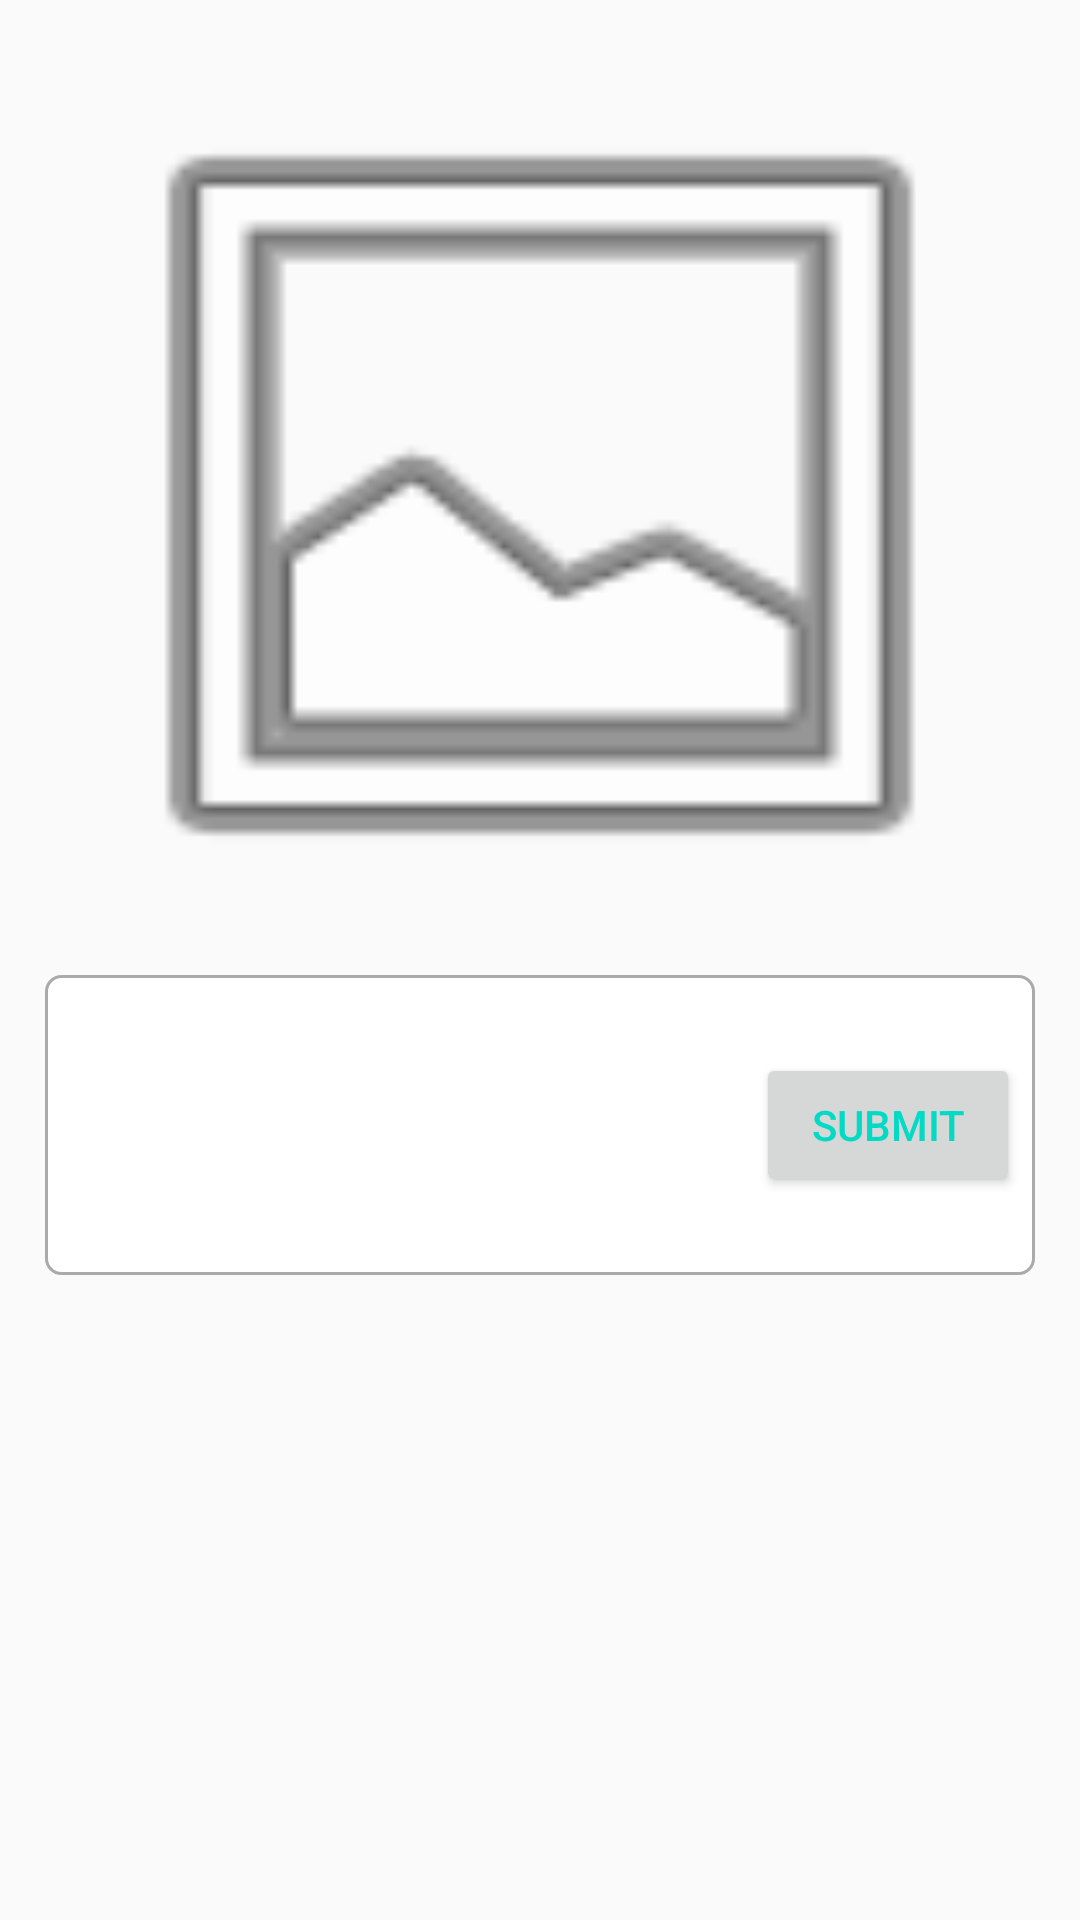

Produce the Android XML layout that renders to this screen, including the resource entries it uses.
<!-- AndroidManifest.xml: application theme AppTheme -->
<!-- res/layout/activity_shape_details.xml -->
<?xml version="1.0" encoding="utf-8"?>
<RelativeLayout
    android:layout_width="match_parent"
    android:layout_height="match_parent"
    xmlns:android="http://schemas.android.com/apk/res/android"
    xmlns:app="http://schemas.android.com/apk/res-auto"
    xmlns:tools="http://schemas.android.com/tools">

    <androidx.appcompat.widget.LinearLayoutCompat
        android:layout_width="match_parent"
        android:layout_height="match_parent"
        android:layout_margin="10dp"
        android:orientation="vertical">

        <ImageView
            android:id="@+id/imageView"
            android:layout_width="match_parent"
            android:layout_height="match_parent"
            android:layout_weight="1"
            android:layout_margin="5dp"
            android:src="@android:drawable/ic_menu_gallery"
            android:scaleType="fitXY" />

        <androidx.appcompat.widget.LinearLayoutCompat
            android:layout_width="match_parent"
            android:layout_height="match_parent"
            android:orientation="vertical"
            android:layout_weight="1">

            <androidx.constraintlayout.widget.ConstraintLayout
                android:layout_width="match_parent"
                android:layout_height="wrap_content"
                android:layout_margin="5dp"
                android:background="@drawable/tab_border"
                android:orientation="horizontal">


                <androidx.appcompat.widget.AppCompatEditText
                    android:id="@+id/edtComment"
                    android:layout_width="0dp"
                    android:layout_margin="5dp"
                    android:layout_height="100dp"
                    android:text=""
                    android:gravity="top"
                    android:padding="15dp"
                    android:background="@null"
                    app:layout_constraintEnd_toStartOf="@+id/btnSubmit"
                    app:layout_constraintStart_toStartOf="parent" />
                <androidx.appcompat.widget.AppCompatButton
                    android:id="@+id/btnSubmit"
                    android:layout_width="wrap_content"
                    android:layout_height="wrap_content"
                    android:text="@string/submit"
                    style="@style/TextAppearance.AppCompat.Widget.Button.Borderless.Colored"
                    android:layout_margin="5dp"
                    app:layout_constraintTop_toTopOf="parent"
                    app:layout_constraintBottom_toBottomOf="parent"
                    app:layout_constraintEnd_toEndOf="parent"
                    app:layout_constraintStart_toEndOf="@+id/edtName"/>

            </androidx.constraintlayout.widget.ConstraintLayout>
            <RelativeLayout
                android:layout_width="match_parent"
                android:layout_height="match_parent"
                android:layout_margin="10dp"
                android:padding="5dp">
                <androidx.recyclerview.widget.RecyclerView
                    android:id="@+id/recyclerCommentList"
                    android:layout_width="match_parent"
                    android:visibility="gone"
                    android:layout_height="match_parent">
                </androidx.recyclerview.widget.RecyclerView>
                <androidx.appcompat.widget.AppCompatTextView
                    android:id="@+id/emptyView"
                    android:layout_width="match_parent"
                    android:layout_height="wrap_content"
                    android:layout_centerInParent="true"
                    android:gravity="center"
                    android:visibility="gone"
                    android:textStyle="bold"
                    android:textSize="25sp"
                    android:text="@string/no_comment" />
            </RelativeLayout>

        </androidx.appcompat.widget.LinearLayoutCompat>

    </androidx.appcompat.widget.LinearLayoutCompat>

    <ProgressBar
        android:id="@+id/progressBar"
        android:visibility="gone"
        android:layout_centerInParent="true"
        android:layout_width="wrap_content"
        android:layout_height="wrap_content"/>

</RelativeLayout>
<!-- resources referenced by this layout -->
<resources>
  <!-- drawable tab_border (drawable) -->
  <?xml version="1.0" encoding="utf-8"?>
  <layer-list xmlns:android="http://schemas.android.com/apk/res/android">
    <item>
  
      <shape android:shape="rectangle">
        <corners android:radius="5dp" />
        <stroke
          android:color="@android:color/darker_gray"
          android:width="1dp" />
        <solid android:color="@android:color/white"/>
      </shape>
    </item>
  
  </layer-list>
  <string name="no_comment">No Comments...</string>
  <string name="submit">Submit</string>
  <style name="AppTheme" parent="Theme.AppCompat.Light.DarkActionBar">
          <item name="colorPrimary">@color/colorPrimary</item>
          <item name="colorPrimaryDark">@color/colorPrimaryDark</item>
          <item name="colorAccent">@color/colorAccent</item>
          <item name="android:windowContentTransitions">true</item>
      </style>
  <!-- not gathered from this repository: default colours our renderer supplied (Android Studio template values) -->
  <color name="colorPrimary">#FF6200EE</color>
  <color name="colorPrimaryDark">#FF3700B3</color>
  <color name="colorAccent">#FF03DAC5</color>
</resources>
